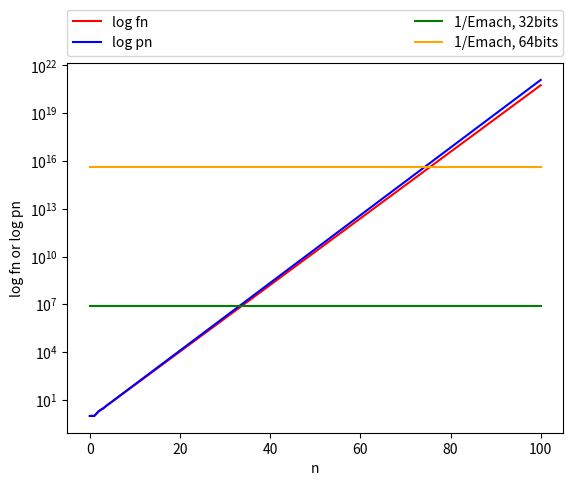

The matplotlib source for this figure: (Note: this script raises an exception after producing the figure.)
# Fibonacci in single precision

import math
import numpy as np
import matplotlib.pyplot as plt

# a) fn and pn on a graph
def fibonacci(n):
	fib = [np.float32(1)]*2
	if n < 2:
		return fib
	for i in range(2,n+1):
		x = np.float32(fib[i-1] + fib[i-2])
		fib.append(x)
	return fib

def pibonacci(n):
	pib = [np.float32(1)]*2
	if n < 2:
		return pib
	for i in range(2,n+1):
		x = np.float32((pib[i-1] * np.float32(1 + math.sqrt(3)/100.0)) + pib[i-2])
		pib.append(x)
	return pib

n = 100
fib = fibonacci(n)
pib = pibonacci(n)
x = range(0,n+1)
sprecision = [np.float32(math.pow(2,23))]*(n+1)
dprecision = [np.float32(math.pow(2,52))]*(n+1)
plt.plot(x, fib, 'r', label='log fn')
plt.plot(x, pib, 'b', label='log pn')
plt.yscale('log')
plt.plot(x, sprecision, 'g', label='1/Emach, 32bits')
plt.plot(x, dprecision, 'orange', label='1/Emach, 64bits')
plt.xlabel('n')
plt.ylabel('log fn or log pn')
plt.legend(bbox_to_anchor=(0., 1.02, 1., .102), loc=3, ncol=2, mode="expand", borderaxespad=0.)
plt.show()

# b) Difference while back calculation

def fibonacciback(l,n):
	if n < 2:
		return 0
	i = n-1
	low = l[n-1]
	high = l[n]
	while (i > 0):
		temp = high-low
		high = np.float32(low)
		low = np.float32(temp)
		i -= 1
	return low

fibback = [np.float32(abs(fibonacciback(fib,i)-fib[0])) for i in xrange(0,n+1)]
plt.plot(x, fibback, 'r')
plt.xlabel('n')
plt.ylabel('abs(f0(original) - f0(calculated))')
plt.show()

# c) Difference while back calculation

def pibonacciback(l,n):
	if n < 2:
		return 0
	i = n-1
	low = l[n-1]
	high = l[n]
	while (i > 0):
		temp = high - (low * np.float32(1 + math.sqrt(3)/100.0))
		high = np.float32(low)
		low = np.float32(temp)
		i -= 1
	return low

pibback = [np.float32(abs(pibonacciback(pib,i)-pib[0])) for i in xrange(0,n+1)]
plt.plot(x, pibback, 'b')
plt.xlabel('n')
plt.ylabel('abs(f0(original) - f0(calculated))')
plt.show()
